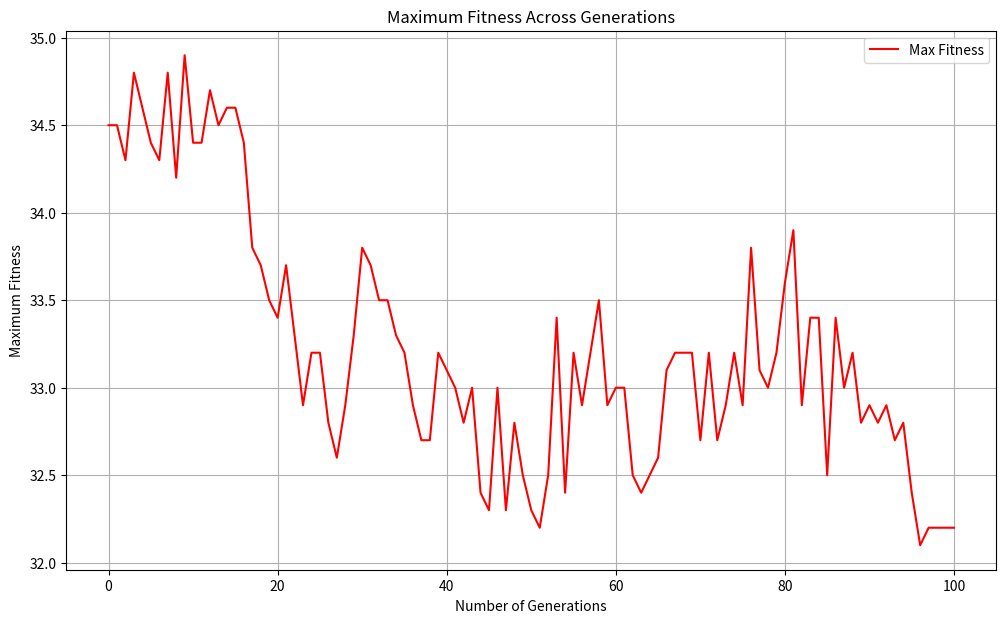
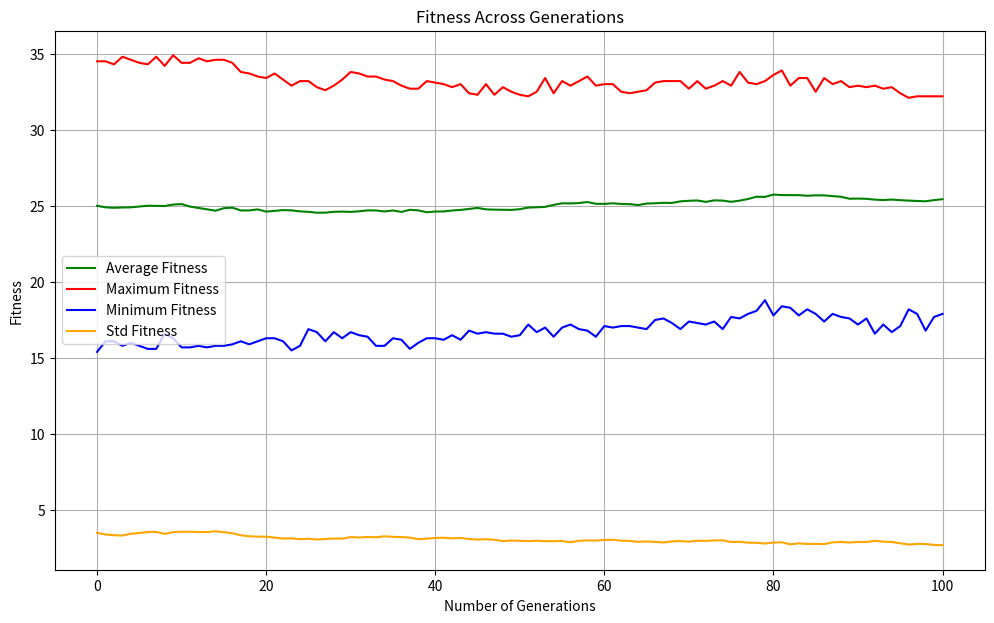

The script that saved these images, in order:
import numpy as np
import logging
import pandas as pd
import matplotlib.pyplot as plt
import os 

class OneMaxSolver(object):
    def __init__(self, bits:int, num_of_populations :int, num_of_generations:int, cross_probablity: float):
        self.bits = bits
        self.num_of_populations = num_of_populations
        self.num_of_generations = num_of_generations
        self.cross_probablity = cross_probablity
        self.infos = pd.DataFrame(columns=["generation", "max_fitness", "mean_fitness", "min_fitness", "std_fitness"]) 
        self.random_init_populations()
        logging.info(f"Initial populations size: {self.population.shape}")

    def random_init_populations(self):
        self.population = np.random.randint(0 , 2,size = (self.num_of_populations, self.bits))
        self.reocrd_infos(0)

    def reocrd_infos(self, generation):
        fitness = self.evaluate_fitness(self.population) - 1000  # Subtract 1000 from fitness values
        new_row = {
            "generation": generation,
            "max_fitness": np.max(fitness),
            "mean_fitness": np.mean(fitness),
            "min_fitness": np.min(fitness),
            "std_fitness": np.std(fitness)
        }
        self.infos.loc[len(self.infos)] = new_row

    def evaluate_fitness(self, population):
        return 1000 + np.sum(population, axis=1)

    def get_info(self):
        return self.infos

    def roulette_wheel_selection(self, fitness):
        total_fitness = np.sum(fitness)
        probabilities = fitness / total_fitness
        return np.random.choice(len(fitness), p=probabilities)

    def one_point_crossover(self, parent1, parent2):
        crossover_point = np.random.randint(1, self.bits)
        offspring1 = np.concatenate([parent1[:crossover_point], parent2[crossover_point:]])
        offspring2 = np.concatenate([parent2[:crossover_point], parent1[crossover_point:]])
        return offspring1, offspring2

    def run(self):
        for generation in range(1, self.num_of_generations + 1):
            fitness = self.evaluate_fitness(self.population)
            new_population = []
            for _ in range(self.num_of_populations // 2):
                parent1 = self.population[self.roulette_wheel_selection(fitness)]
                parent2 = self.population[self.roulette_wheel_selection(fitness)]
                if np.random.rand() < self.cross_probablity:
                    offspring1, offspring2 = self.one_point_crossover(parent1, parent2)
                else:
                    offspring1, offspring2 = parent1, parent2
                new_population.extend([offspring1, offspring2])
            self.population = np.array(new_population)
            self.reocrd_infos(generation)
            
def analyze(infos):
    combined_info = pd.concat(infos)
    mean_info = combined_info.groupby("generation").mean()
    
    if not os.path.exists("q4_output"):
        os.makedirs("q4_output")
    mean_info.to_csv("q4_output/mean_info.csv")

    plt.figure(figsize=(12, 7))
    plt.plot(mean_info.index, mean_info["max_fitness"], label="Max Fitness", color="red")
    plt.xlabel("Number of Generations")
    plt.ylabel("Maximum Fitness")
    plt.title("Maximum Fitness Across Generations")
    plt.legend()
    plt.grid(True)
    plt.savefig("q4_output/max_fitness.png")
    plt.close()
    
    plt.figure(figsize=(12, 7))
    plt.plot(mean_info.index, mean_info["mean_fitness"], label="Average Fitness", color="green")
    plt.plot(mean_info.index, mean_info["max_fitness"], label="Maximum Fitness", color="red")
    plt.plot(mean_info.index, mean_info["min_fitness"], label="Minimum Fitness", color="blue")
    plt.plot(mean_info.index, mean_info["std_fitness"], label="Std Fitness", color="orange")
    plt.xlabel("Number of Generations")
    plt.ylabel("Fitness")
    plt.title("Fitness Across Generations")
    plt.legend()
    plt.grid(True)
    plt.savefig("q4_output/fitness_over_generations.png")
    plt.close()


def main():
    logging.basicConfig(level=logging.INFO)
    bits = 50
    num_of_populations = 200
    num_of_generations = 100
    crossover_probablity = 1.0
    runs = 10
    infos = []
    for i in range(runs):
        onemax = OneMaxSolver(bits, num_of_populations, num_of_generations, crossover_probablity)
        onemax.run()
        info = onemax.get_info()
        infos.append(info)
        logging.info(f"Run {i} finished")
    logging.info("All runs finished, start analyzing")
    analyze(infos)
    logging.info("All finished")

if __name__ == "__main__":
    main()
